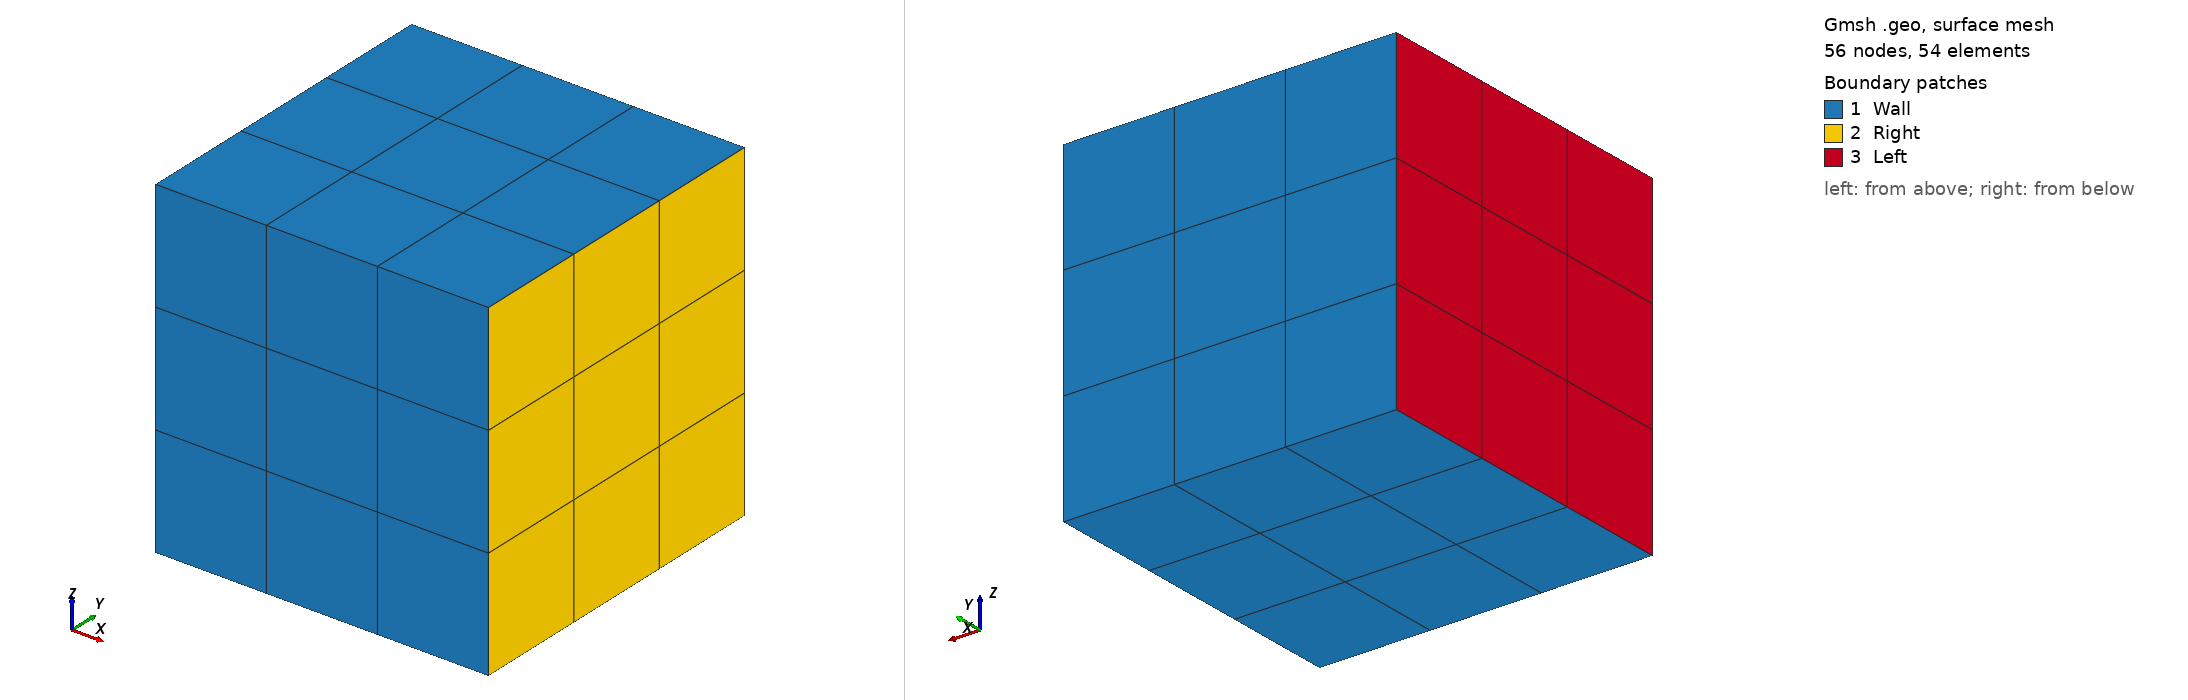

Gmsh geometry script, surface-meshed: 56 nodes, 54 surface elements. Boundary patches (legend numbers): 1 Wall, 2 Right, 3 Left. Left view from above one corner, right view from below the opposite corner. Legend entries are the model's physical surfaces. The drawing asked Gmsh for element sizes between 1% and 20% of the model's largest extent; the script's own settings can give other sizes.

=== mesh3d.geo (drawn) ===
// -------------------------------------------------------------------------
// Minimal flame case
// -------------------------------------------------------------------------
//
//         4     3      3
//          0=========0
//          |         |
//          |         |
//         4|         |2
//          |         |
//          |         |
//          0=========0
//         1     1     2
//


gx  = 0.3;        
gy  = 0.3;       
gz  = 0.3;       

nGapx = 4; // DAMN  COARSE
nGapy = 4;
nGapz = 4;

z1 = 0.0;

// Points
Point(1)  = { -gx/2  , -gy/2  , -gz/2, z1}; 
Point(2)  = {  gx/2  , -gy/2  , -gz/2, z1}; 
Point(3)  = {  gx/2  ,  gy/2  , -gz/2, z1}; 
Point(4)  = { -gx/2  ,  gy/2  , -gz/2, z1}; 
                   
Point(5)  = { -gx/2  , -gy/2  ,  gz/2, z1}; 
Point(6)  = {  gx/2  , -gy/2  ,  gz/2, z1}; 
Point(7)  = {  gx/2  ,  gy/2  ,  gz/2, z1}; 
Point(8)  = { -gx/2  ,  gy/2  ,  gz/2, z1}; 

// Lines
Line(1) = {1, 2};
Line(2) = {2, 3};
Line(3) = {3, 4};
Line(4) = {4, 1};

Line(5) = {5, 6};
Line(6) = {6, 7};
Line(7) = {7, 8};
Line(8) = {8, 5};

Line(9)  = {1, 5};
Line(10) = {2, 6};
Line(11) = {3, 7};
Line(12) = {4, 8};

// Line loops
Line Loop(1) = {1,2,3,4};
Line Loop(2) = {-5,-8,-7,-6};
Line Loop(3) = {-1,9,5,-10};
Line Loop(4) = {-2,10,6,-11};
Line Loop(5) = {-3,11,7,-12};
Line Loop(6) = {-4,12,8,-9};

// Surface definition
Plane Surface(1) = {1};
Plane Surface(2) = {2};
Plane Surface(3) = {3};
Plane Surface(4) = {4};
Plane Surface(5) = {5};
Plane Surface(6) = {6};

// Surface loop
Surface Loop(666) = {1,2,3,-4,-5,-6};

// Volume
Volume(1) = {666};


//  Transfinite lines and surfaces for structured grids 
Transfinite Line{1,3,5,7}     =  nGapx;
Transfinite Line{2,6,8,4}     =  nGapy;
Transfinite Line{9,10,11,12}  =  nGapz;
Transfinite Surface{1,2,3,4,5,6};
Transfinite Volume{1};

// Recombination to get QUADS instead of TRIA
Recombine Surface {1,2,3,4,5,6};
Recombine Volume {1};

// Boundary conditions
Physical Surface("Left") = {6};
Physical Surface("Right") = {4};
Physical Surface("Wall") = {1,2,3,5};
Physical Volume("Fluid") = {1};
